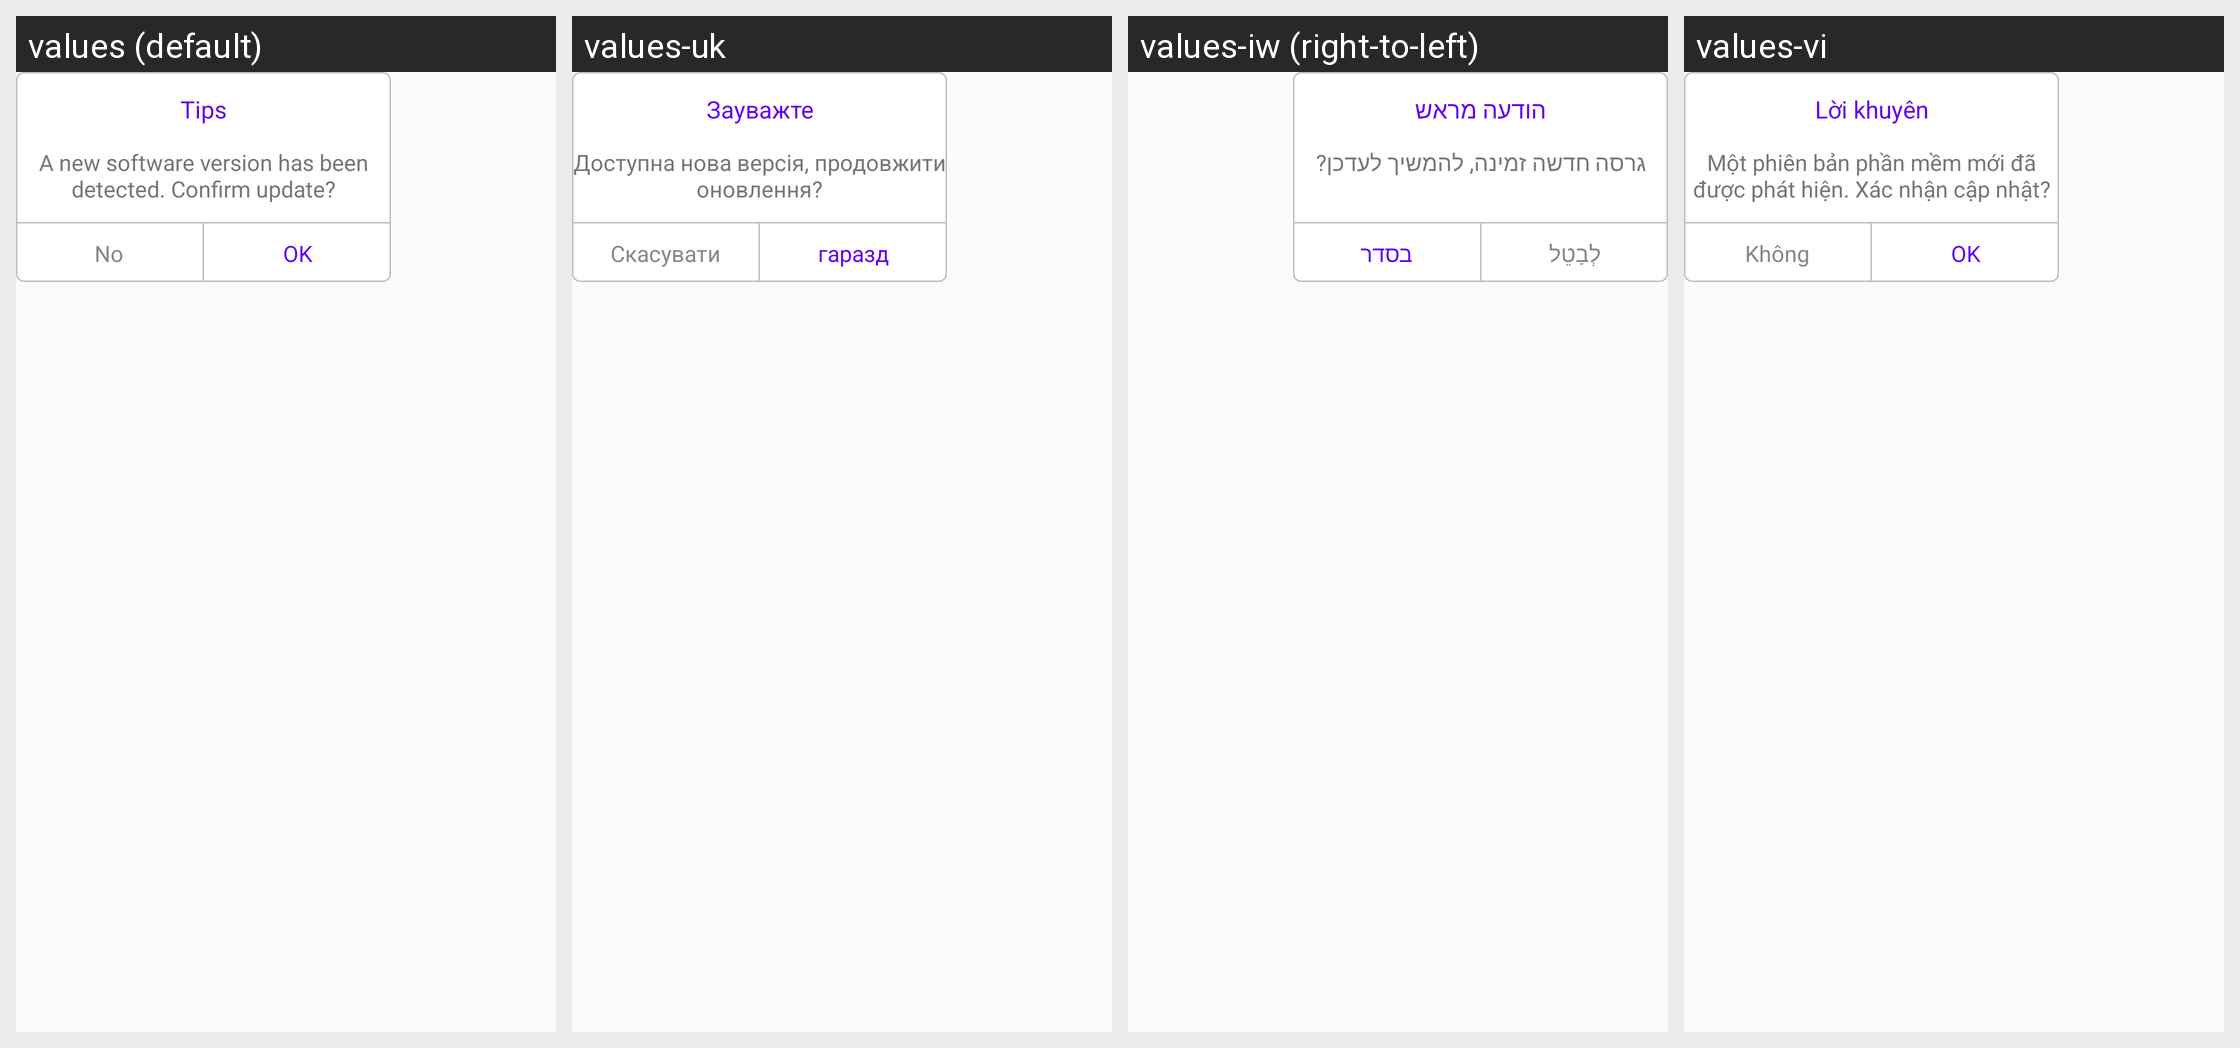

This grid shows one Android layout under several languages. Give, for every string resource on the screen, its name, the default text and each shown locale's text.
Android screen res/layout/dialog_layout.xml rendered under 4 locales, left to right: values (default), values-uk, values-iw (right-to-left), values-vi. Device: Nexus 5 (rendered at 1080×1920; each locale shown at half size, 540×960, under a caption strip naming it); theme CarLink.
Other locales in the repository, not shown: values-ar, values-de, values-el, values-es, values-fr, values-hu, values-in, values-it, values-ko, values-nl, values-pl, values-pt, values-ru, values-th, values-tr, values-za-rCN, values-zh-rCN, values-zh-rTW.
Strings drawn on this screen, with the default value and each locale's value (text and hints the layout hard-codes, and strings that could not be matched under every locale, appear in the picture but are not listed):

dialog_title
  values: Tips
  values-uk: Зауважте
  values-iw: הודעה מראש
  values-vi: Lời khuyên

dialog_msg
  values: A new software version has been detected. Confirm update?
  values-uk: Доступна нова версія, продовжити оновлення?
  values-iw: גרסה חדשה זמינה, להמשיך לעדכן?
  values-vi: Một phiên bản phần mềm mới đã được phát hiện. Xác nhận cập nhật?

dialog_cancel
  values: No
  values-uk: Скасувати
  values-iw: לְבַטֵל
  values-vi: Không

dialog_ok
  values: OK
  values-uk: гаразд
  values-iw: בסדר
  values-vi: OK
